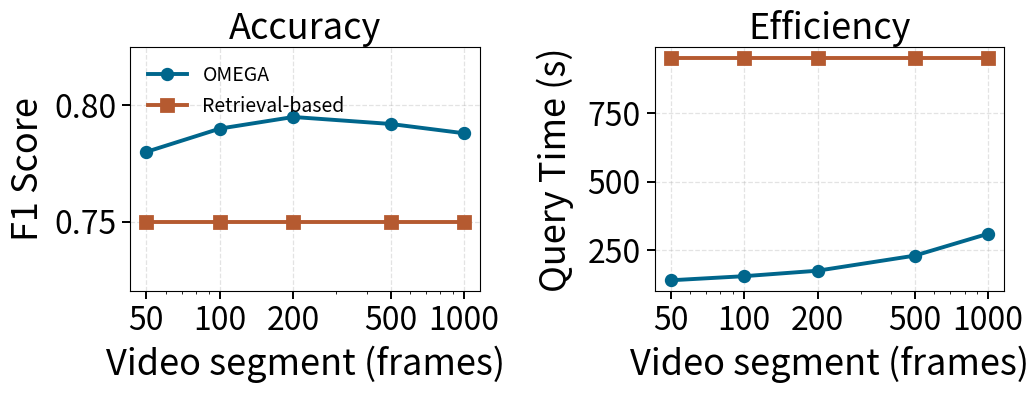

The script that saved this image:
import numpy as np
import matplotlib.pyplot as plt
from matplotlib.ticker import MaxNLocator

# X轴：video segment
segments = np.array([50, 100, 200, 500, 1000])

# OMEGA（随 segment 变化）
f1_omega = np.array([0.78, 0.79, 0.795, 0.792, 0.788])
t_omega  = np.array([140, 155, 175, 230, 310])  # s

# Retrieval-based（不变：常数 -> 复制成数组）
f1_retr_const = 0.75
t_retr_const  = 950  # s
f1_retr = np.full_like(segments, f1_retr_const, dtype=float)
t_retr  = np.full_like(segments, t_retr_const,  dtype=float)

# =====================
# 字体：特别大
# =====================
BASE = 22
plt.rcParams.update({
    "font.size": BASE,
    "axes.titlesize": BASE + 4,
    "axes.labelsize": BASE + 4,
    "xtick.labelsize": BASE + 1,
    "ytick.labelsize": BASE + 1,
    "legend.fontsize": BASE + 1,
    "pdf.fonttype": 42,
    "ps.fonttype": 42,
})

# =====================
# 画布：更紧凑，但两图拉开
# =====================
fig, axes = plt.subplots(
    1, 2,
    figsize=(9.6, 3.7),   # 比你原来(13.5, 4.8)紧凑很多
    sharex=True,
    constrained_layout=False
)

omega_color = "#00668c"
retr_color  = "#b55a30"

# OMEGA 圆点，Retrieval 方块（你现在的设定保留）
line_kw  = dict(linewidth=2.8, marker="o", markersize=8, markeredgewidth=1.6)
line_kw2 = dict(linewidth=2.8, marker="s", markersize=8, markeredgewidth=2.0)

# ---- 左：F1 ----
ax = axes[0]
ax.plot(segments, f1_omega, color=omega_color, label="OMEGA", **line_kw)
ax.plot(segments, f1_retr,  color=retr_color,  label="Retrieval-based", **line_kw2)

ax.set_title("Accuracy", pad=6)
ax.set_xlabel("Video segment (frames)", labelpad=6)
ax.set_ylabel("F1 Score", labelpad=6)

# 更好看的紧凑 y 范围（不想用就改回 0~1）
ymin = max(0.0, min(f1_omega.min(), f1_retr.min()) - 0.03)
ymax = min(1.0, max(f1_omega.max(), f1_retr.max()) + 0.03)
ax.set_ylim(ymin, ymax)

ax.grid(True, linestyle="--", linewidth=0.9, alpha=0.35)
ax.set_axisbelow(True)
ax.legend(loc="upper left", frameon=False, fontsize=BASE-8)


# ---- 右：Time ----
ax2 = axes[1]
ax2.plot(segments, t_omega, color=omega_color, label="OMEGA", **line_kw)
ax2.plot(segments, t_retr,  color=retr_color,  label="Retrieval-based", **line_kw2)

ax2.set_title("Efficiency", pad=6)
ax2.set_xlabel("Video segment (frames)", labelpad=6)
ax2.set_ylabel("Query Time (s)", labelpad=10)

ax2.grid(True, linestyle="--", linewidth=0.9, alpha=0.35)
ax2.set_axisbelow(True)

# 关键：右图 y 轴刻度减少，避免重叠
ax2.yaxis.set_major_locator(MaxNLocator(nbins=4, integer=True))

# X轴：log + 显示原始数字（防重叠）
for a in axes:
    a.set_xscale("log")
    a.set_xticks(segments)
    a.get_xaxis().set_major_formatter(plt.ScalarFormatter())
    a.ticklabel_format(axis="x", style="plain")
    a.tick_params(axis="both", which="major", length=6, width=1.4, pad=4)

# 两图离远些（关键）
fig.subplots_adjust(
    left=0.085,
    right=0.995,
    bottom=0.22,
    top=0.88,
    wspace=0.5   # 拉开；还想远就 0.42/0.45
)

plt.savefig("segment_sensitivity_baseline_bigfont_spaced.png", dpi=300, bbox_inches="tight")
plt.show()
